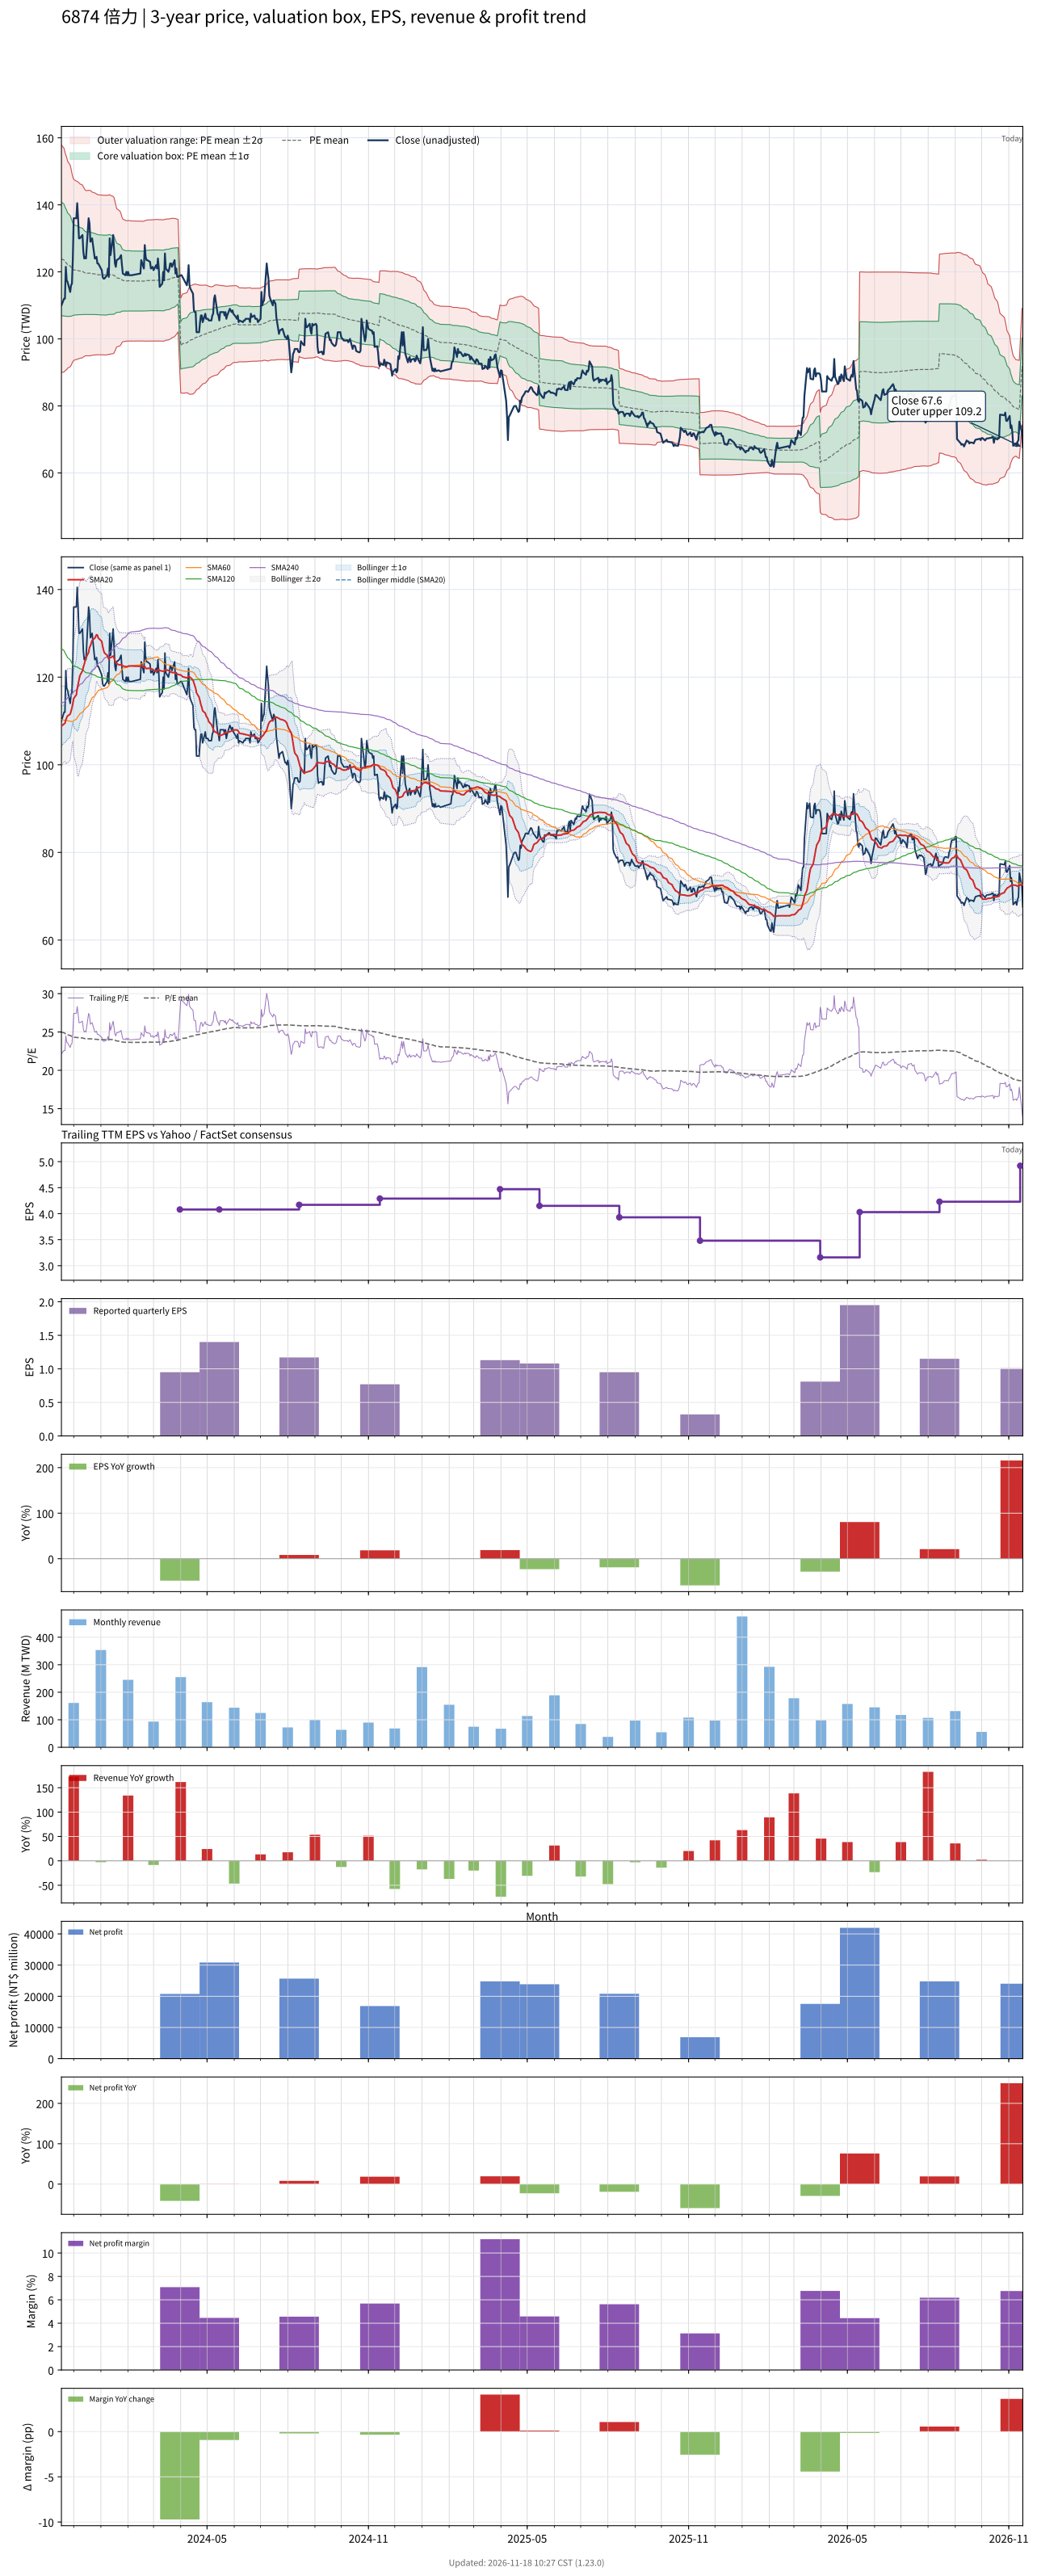

Source data for this figure (header and first rows):
# chart-version: skill-stock-dynamic-val…
date, close, available_date, period_end, eps, ttm_eps, pe, pe_mean, pe_std, price_m2, price_m1, price_mean, price_p1, price_p2, forward_eps, forward_pe, forward_pe_mean, forward_pe_std, forward_price_m2, forward_price_m1, forward_price_mean, forward_price_p1, forward_price_p2, sma20
2023-11-17, 110, 2023-11-14, 2023-09-30, 0.65, 4.96, 22.18, 24.98, 3.42, 89.97, 106.9, 123.9, 140.9, 157.8, , , , , , , , , , 108.8
2023-11-20, 112, 2023-11-14, 2023-09-30, 0.65, 4.96, 22.58, 24.9, 3.363, 90.14, 106.8, 123.5, 140.2, 156.9, , , , , , , , , , 109.3
2023-11-21, 112, 2023-11-14, 2023-09-30, 0.65, 4.96, 22.58, 24.81, 3.292, 90.42, 106.8, 123.1, 139.4, 155.7, , , , , , , , , , 109.5
2023-11-22, 121.5, 2023-11-14, 2023-09-30, 0.65, 4.96, 24.5, 24.76, 3.233, 90.71, 106.8, 122.8, 138.8, 154.9, , , , , , , , , , 110.2
2023-11-23, 117.5, 2023-11-14, 2023-09-30, 0.65, 4.96, 23.69, 24.7, 3.194, 90.83, 106.7, 122.5, 138.4, 154.2, , , , , , , , , , 110.8
2023-11-24, 117, 2023-11-14, 2023-09-30, 0.65, 4.96, 23.59, 24.63, 3.114, 91.26, 106.7, 122.1, 137.6, 153, , , , , , , , , , 111.2
2023-11-27, 114, 2023-11-14, 2023-09-30, 0.65, 4.96, 22.98, 24.55, 3.032, 91.68, 106.7, 121.8, 136.8, 151.8, , , , , , , , , , 111.5
2023-11-28, 116, 2023-11-14, 2023-09-30, 0.65, 4.96, 23.39, 24.47, 2.953, 92.1, 106.7, 121.4, 136, 150.7, , , , , , , , , , 112.2
2023-11-29, 116.5, 2023-11-14, 2023-09-30, 0.65, 4.96, 23.49, 24.4, 2.858, 92.67, 106.8, 121, 135.2, 149.4, , , , , , , , , , 113
2023-11-30, 124, 2023-11-14, 2023-09-30, 0.65, 4.96, 25, 24.34, 2.775, 93.2, 107, 120.7, 134.5, 148.3, , , , , , , , , , 114
2023-12-01, 136, 2023-11-14, 2023-09-30, 0.65, 4.96, 27.42, 24.31, 2.725, 93.57, 107.1, 120.6, 134.1, 147.6, , , , , , , , , , 115.1
2023-12-04, 136, 2023-11-14, 2023-09-30, 0.65, 4.96, 27.42, 24.29, 2.682, 93.86, 107.2, 120.5, 133.8, 147.1, , , , , , , , , , 116
2023-12-05, 140.5, 2023-11-14, 2023-09-30, 0.65, 4.96, 28.33, 24.29, 2.677, 93.9, 107.2, 120.5, 133.7, 147, , , , , , , , , , 117.3
2023-12-06, 136, 2023-11-14, 2023-09-30, 0.65, 4.96, 27.42, 24.27, 2.661, 94.01, 107.2, 120.4, 133.6, 146.8, , , , , , , , , , 118.4
2023-12-07, 130, 2023-11-14, 2023-09-30, 0.65, 4.96, 26.21, 24.26, 2.644, 94.1, 107.2, 120.3, 133.4, 146.5, , , , , , , , , , 119.3
2023-12-08, 130, 2023-11-14, 2023-09-30, 0.65, 4.96, 26.21, 24.24, 2.623, 94.22, 107.2, 120.2, 133.2, 146.3, , , , , , , , , , 120.3
2023-12-11, 131, 2023-11-14, 2023-09-30, 0.65, 4.96, 26.41, 24.22, 2.599, 94.36, 107.2, 120.1, 133, 145.9, , , , , , , , , , 121.5
2023-12-12, 126, 2023-11-14, 2023-09-30, 0.65, 4.96, 25.4, 24.19, 2.558, 94.6, 107.3, 120, 132.7, 145.4, , , , , , , , , , 122.3
2023-12-13, 124, 2023-11-14, 2023-09-30, 0.65, 4.96, 25, 24.16, 2.528, 94.75, 107.3, 119.8, 132.4, 144.9, , , , , , , , , , 123
2023-12-14, 124.5, 2023-11-14, 2023-09-30, 0.65, 4.96, 25.1, 24.13, 2.495, 94.93, 107.3, 119.7, 132.1, 144.4, , , , , , , , , , 123.7
2023-12-15, 124, 2023-11-14, 2023-09-30, 0.65, 4.96, 25, 24.11, 2.483, 94.97, 107.3, 119.6, 131.9, 144.2, , , , , , , , , , 124.4
2023-12-18, 136, 2023-11-14, 2023-09-30, 0.65, 4.96, 27.42, 24.12, 2.488, 94.94, 107.3, 119.6, 132, 144.3, , , , , , , , , , 125.6
2023-12-19, 134.5, 2023-11-14, 2023-09-30, 0.65, 4.96, 27.12, 24.12, 2.491, 94.92, 107.3, 119.6, 132, 144.4, , , , , , , , , , 126.8
2023-12-20, 129, 2023-11-14, 2023-09-30, 0.65, 4.96, 26.01, 24.11, 2.486, 94.95, 107.3, 119.6, 131.9, 144.3, , , , , , , , , , 127.1
2023-12-21, 129.5, 2023-11-14, 2023-09-30, 0.65, 4.96, 26.11, 24.1, 2.473, 95.02, 107.3, 119.5, 131.8, 144.1, , , , , , , , , , 127.7
2023-12-22, 130, 2023-11-14, 2023-09-30, 0.65, 4.96, 26.21, 24.09, 2.452, 95.14, 107.3, 119.5, 131.6, 143.8, , , , , , , , , , 128.4
2023-12-25, 124, 2023-11-14, 2023-09-30, 0.65, 4.96, 25, 24.07, 2.438, 95.2, 107.3, 119.4, 131.5, 143.6, , , , , , , , , , 128.9
2023-12-26, 124, 2023-11-14, 2023-09-30, 0.65, 4.96, 25, 24.05, 2.427, 95.23, 107.3, 119.3, 131.3, 143.4, , , , , , , , , , 129.3
2023-12-27, 124.5, 2023-11-14, 2023-09-30, 0.65, 4.96, 25.1, 24.04, 2.42, 95.25, 107.3, 119.3, 131.3, 143.3, , , , , , , , , , 129.7
2023-12-28, 122.5, 2023-11-14, 2023-09-30, 0.65, 4.96, 24.7, 24.03, 2.411, 95.27, 107.2, 119.2, 131.1, 143.1, , , , , , , , , , 129.6
2023-12-29, 122.5, 2023-11-14, 2023-09-30, 0.65, 4.96, 24.7, 24.02, 2.406, 95.27, 107.2, 119.1, 131.1, 143, , , , , , , , , , 128.9
2024-01-02, 120.5, 2023-11-14, 2023-09-30, 0.65, 4.96, 24.29, 24.01, 2.402, 95.26, 107.2, 119.1, 131, 142.9, , , , , , , , , , 128.2
2024-01-03, 118.5, 2023-11-14, 2023-09-30, 0.65, 4.96, 23.89, 24.01, 2.402, 95.25, 107.2, 119.1, 131, 142.9, , , , , , , , , , 127
2024-01-04, 118, 2023-11-14, 2023-09-30, 0.65, 4.96, 23.79, 24, 2.402, 95.23, 107.1, 119.1, 131, 142.9, , , , , , , , , , 126.2
2024-01-05, 118, 2023-11-14, 2023-09-30, 0.65, 4.96, 23.79, 24, 2.401, 95.2, 107.1, 119, 130.9, 142.8, , , , , , , , , , 125.5
2024-01-08, 119, 2023-11-14, 2023-09-30, 0.65, 4.96, 23.99, 24, 2.401, 95.23, 107.1, 119, 131, 142.9, , , , , , , , , , 125
2024-01-09, 121, 2023-11-14, 2023-09-30, 0.65, 4.96, 24.4, 24.02, 2.398, 95.34, 107.2, 119.1, 131, 142.9, , , , , , , , , , 124.5
2024-01-10, 118.5, 2023-11-14, 2023-09-30, 0.65, 4.96, 23.89, 24.03, 2.395, 95.42, 107.3, 119.2, 131, 142.9, , , , , , , , , , 124.1
2024-01-11, 130, 2023-11-14, 2023-09-30, 0.65, 4.96, 26.21, 24.04, 2.402, 95.4, 107.3, 119.2, 131.1, 143.1, , , , , , , , , , 124.4
2024-01-12, 125, 2023-11-14, 2023-09-30, 0.65, 4.96, 25.2, 24.02, 2.385, 95.48, 107.3, 119.1, 131, 142.8, , , , , , , , , , 124.5
2024-01-15, 131, 2023-11-14, 2023-09-30, 0.65, 4.96, 26.41, 24.01, 2.365, 95.61, 107.3, 119.1, 130.8, 142.5, , , , , , , , , , 124.8
2024-01-16, 127, 2023-11-14, 2023-09-30, 0.65, 4.96, 25.6, 23.98, 2.338, 95.77, 107.4, 119, 130.6, 142.2, , , , , , , , , , 124.3
2024-01-17, 122.5, 2023-11-14, 2023-09-30, 0.65, 4.96, 24.7, 23.93, 2.249, 96.39, 107.5, 118.7, 129.9, 141, , , , , , , , , , 123.8
2024-01-18, 121.5, 2023-11-14, 2023-09-30, 0.65, 4.96, 24.5, 23.88, 2.155, 97.06, 107.7, 118.4, 129.1, 139.8, , , , , , , , , , 123.4
2024-01-19, 123.5, 2023-11-14, 2023-09-30, 0.65, 4.96, 24.9, 23.83, 2.08, 97.59, 107.9, 118.2, 128.5, 138.9, , , , , , , , , , 123.1
2024-01-22, 124, 2023-11-14, 2023-09-30, 0.65, 4.96, 25, 23.8, 2.037, 97.87, 108, 118.1, 128.2, 138.3, , , , , , , , , , 122.8
2024-01-23, 124.5, 2023-11-14, 2023-09-30, 0.65, 4.96, 25.1, 23.79, 2.019, 97.97, 108, 118, 128, 138, , , , , , , , , , 122.8
2024-01-24, 125, 2023-11-14, 2023-09-30, 0.65, 4.96, 25.2, 23.76, 1.965, 98.34, 108.1, 117.8, 127.6, 137.3, , , , , , , , , , 122.8
2024-01-25, 122, 2023-11-14, 2023-09-30, 0.65, 4.96, 24.6, 23.71, 1.888, 98.89, 108.3, 117.6, 127, 136.4, , , , , , , , , , 122.7
2024-01-26, 119.5, 2023-11-14, 2023-09-30, 0.65, 4.96, 24.09, 23.68, 1.846, 99.15, 108.3, 117.5, 126.6, 135.8, , , , , , , , , , 122.6
2024-01-29, 119, 2023-11-14, 2023-09-30, 0.65, 4.96, 23.99, 23.65, 1.817, 99.3, 108.3, 117.3, 126.3, 135.4, , , , , , , , , , 122.4
2024-01-30, 120, 2023-11-14, 2023-09-30, 0.65, 4.96, 24.19, 23.65, 1.812, 99.31, 108.3, 117.3, 126.3, 135.3, , , , , , , , , , 122.4
2024-01-31, 119, 2023-11-14, 2023-09-30, 0.65, 4.96, 23.99, 23.65, 1.812, 99.34, 108.3, 117.3, 126.3, 135.3, , , , , , , , , , 122.4
2024-02-01, 120, 2023-11-14, 2023-09-30, 0.65, 4.96, 24.19, 23.66, 1.813, 99.36, 108.3, 117.3, 126.3, 135.3, , , , , , , , , , 122.5
2024-02-02, 119, 2023-11-14, 2023-09-30, 0.65, 4.96, 23.99, 23.66, 1.812, 99.35, 108.3, 117.3, 126.3, 135.3, , , , , , , , , , 122.5
2024-02-05, 119, 2023-11-14, 2023-09-30, 0.65, 4.96, 23.99, 23.64, 1.806, 99.36, 108.3, 117.3, 126.2, 135.2, , , , , , , , , , 122.5
2024-02-15, 119.5, 2023-11-14, 2023-09-30, 0.65, 4.96, 24.09, 23.64, 1.802, 99.36, 108.3, 117.2, 126.2, 135.1, , , , , , , , , , 122.5
2024-02-16, 123.5, 2023-11-14, 2023-09-30, 0.65, 4.96, 24.9, 23.63, 1.8, 99.37, 108.3, 117.2, 126.2, 135.1, , , , , , , , , , 122.7
2024-02-19, 121, 2023-11-14, 2023-09-30, 0.65, 4.96, 24.4, 23.64, 1.801, 99.37, 108.3, 117.2, 126.2, 135.1, , , , , , , , , , 122.3
... 667 more rows
